Photos from the image-classification dataset "data" in the GitHub repository TeddyDharma/Food-Recommender. Its 18 classes are: ayam betutu, beberuk terong, coto makassar, gudeg, kerak telor, mie aceh, nasi kuning, nasi pecel, papeda, pempek, peuyeum, rawon, rendang, sate madura, serabi, soto banjar, soto lamongan, tahu sumedang.

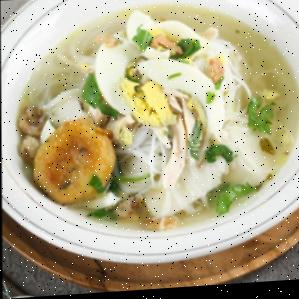
Label: soto banjar

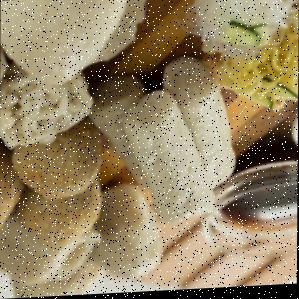
Label: pempek

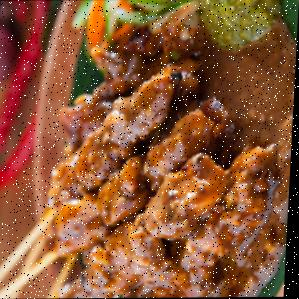
Label: sate madura

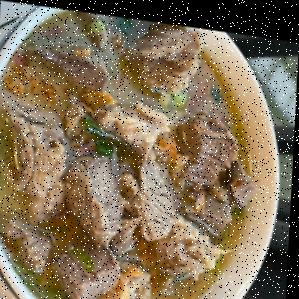
Label: coto makassar

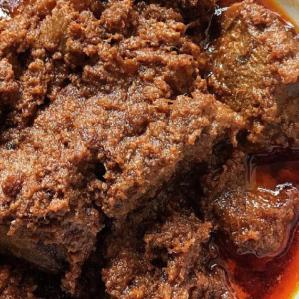
Label: rendang

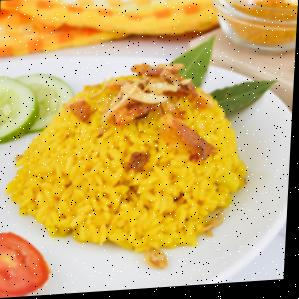
Label: nasi kuning
